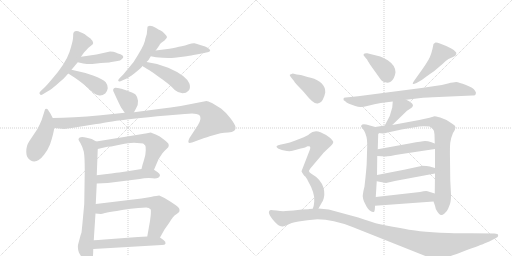
t = 0.00 s
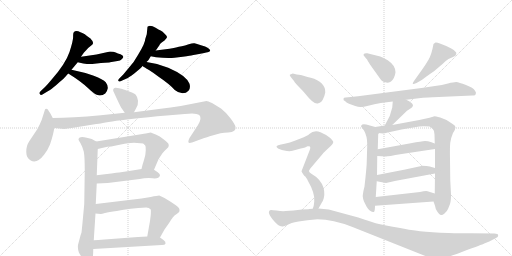
t = 3.74 s
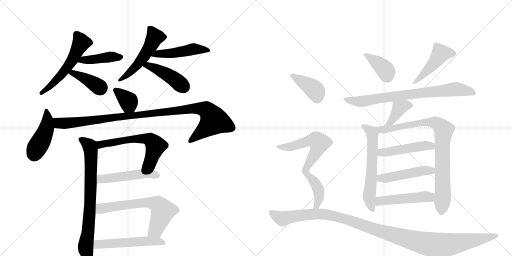
t = 7.48 s
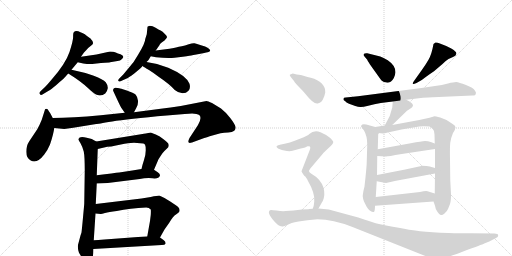
t = 11.22 s
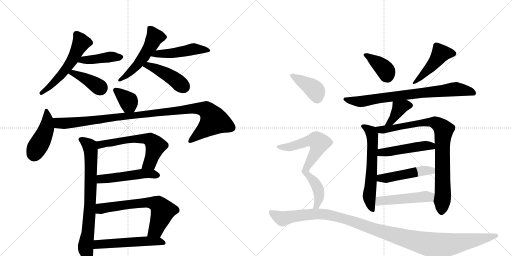
t = 14.95 s
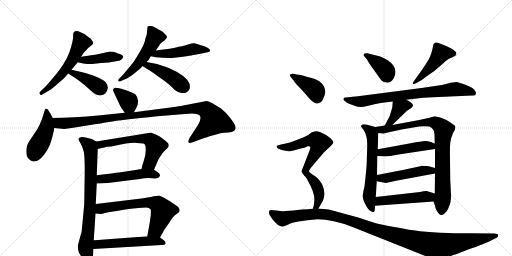
t = 18.69 s

The animated SVG that drew these frames (rendered in a browser with its animation timeline set to each time). Animation: 26 CSS @keyframes rules; one cycle of 18.69 s.

<svg version="1.1" viewBox="0 0 2048 1024" xmlns="http://www.w3.org/2000/svg">
  <g stroke="lightgray" stroke-dasharray="1,1" stroke-width="1" transform="scale(4, 4)">
    <line x1="0" y1="0" x2="256" y2="256"></line>
    <line x1="256" y1="0" x2="0" y2="256"></line>
    <line x1="128" y1="0" x2="128" y2="256"></line>
    <line x1="0" y1="128" x2="256" y2="128"></line>
    <line x1="256" y1="0" x2="512" y2="256"></line>
    <line x1="512" y1="0" x2="256" y2="256"></line>
    <line x1="384" y1="0" x2="384" y2="256"></line>
    <line x1="256" y1="128" x2="512" y2="128"></line>
  </g>
<g transform="scale(1, -1) translate(0, -850)">
   <style type="text/css">
    @keyframes keyframes0 {
      from {
       stroke: black;
       stroke-dashoffset: 556;
       stroke-width: 128;
       }
       64% {
       animation-timing-function: step-end;
       stroke: black;
       stroke-dashoffset: 0;
       stroke-width: 128;
       }
       to {
       stroke: black;
       stroke-width: 1024;
       }
       }
       #make-me-a-hanzi-animation-0 {
         animation: keyframes0 0.702474s both;
         animation-delay: 0.000000s;
         animation-timing-function: linear;
       }
    @keyframes keyframes1 {
      from {
       stroke: black;
       stroke-dashoffset: 422;
       stroke-width: 128;
       }
       58% {
       animation-timing-function: step-end;
       stroke: black;
       stroke-dashoffset: 0;
       stroke-width: 128;
       }
       to {
       stroke: black;
       stroke-width: 1024;
       }
       }
       #make-me-a-hanzi-animation-1 {
         animation: keyframes1 0.593424s both;
         animation-delay: 0.702474s;
         animation-timing-function: linear;
       }
    @keyframes keyframes2 {
      from {
       stroke: black;
       stroke-dashoffset: 395;
       stroke-width: 128;
       }
       56% {
       animation-timing-function: step-end;
       stroke: black;
       stroke-dashoffset: 0;
       stroke-width: 128;
       }
       to {
       stroke: black;
       stroke-width: 1024;
       }
       }
       #make-me-a-hanzi-animation-2 {
         animation: keyframes2 0.571452s both;
         animation-delay: 1.295898s;
         animation-timing-function: linear;
       }
    @keyframes keyframes3 {
      from {
       stroke: black;
       stroke-dashoffset: 516;
       stroke-width: 128;
       }
       63% {
       animation-timing-function: step-end;
       stroke: black;
       stroke-dashoffset: 0;
       stroke-width: 128;
       }
       to {
       stroke: black;
       stroke-width: 1024;
       }
       }
       #make-me-a-hanzi-animation-3 {
         animation: keyframes3 0.669922s both;
         animation-delay: 1.867350s;
         animation-timing-function: linear;
       }
    @keyframes keyframes4 {
      from {
       stroke: black;
       stroke-dashoffset: 482;
       stroke-width: 128;
       }
       61% {
       animation-timing-function: step-end;
       stroke: black;
       stroke-dashoffset: 0;
       stroke-width: 128;
       }
       to {
       stroke: black;
       stroke-width: 1024;
       }
       }
       #make-me-a-hanzi-animation-4 {
         animation: keyframes4 0.642253s both;
         animation-delay: 2.537272s;
         animation-timing-function: linear;
       }
    @keyframes keyframes5 {
      from {
       stroke: black;
       stroke-dashoffset: 440;
       stroke-width: 128;
       }
       59% {
       animation-timing-function: step-end;
       stroke: black;
       stroke-dashoffset: 0;
       stroke-width: 128;
       }
       to {
       stroke: black;
       stroke-width: 1024;
       }
       }
       #make-me-a-hanzi-animation-5 {
         animation: keyframes5 0.608073s both;
         animation-delay: 3.179525s;
         animation-timing-function: linear;
       }
    @keyframes keyframes6 {
      from {
       stroke: black;
       stroke-dashoffset: 361;
       stroke-width: 128;
       }
       54% {
       animation-timing-function: step-end;
       stroke: black;
       stroke-dashoffset: 0;
       stroke-width: 128;
       }
       to {
       stroke: black;
       stroke-width: 1024;
       }
       }
       #make-me-a-hanzi-animation-6 {
         animation: keyframes6 0.543783s both;
         animation-delay: 3.787598s;
         animation-timing-function: linear;
       }
    @keyframes keyframes7 {
      from {
       stroke: black;
       stroke-dashoffset: 443;
       stroke-width: 128;
       }
       59% {
       animation-timing-function: step-end;
       stroke: black;
       stroke-dashoffset: 0;
       stroke-width: 128;
       }
       to {
       stroke: black;
       stroke-width: 1024;
       }
       }
       #make-me-a-hanzi-animation-7 {
         animation: keyframes7 0.610514s both;
         animation-delay: 4.331380s;
         animation-timing-function: linear;
       }
    @keyframes keyframes8 {
      from {
       stroke: black;
       stroke-dashoffset: 1050;
       stroke-width: 128;
       }
       77% {
       animation-timing-function: step-end;
       stroke: black;
       stroke-dashoffset: 0;
       stroke-width: 128;
       }
       to {
       stroke: black;
       stroke-width: 1024;
       }
       }
       #make-me-a-hanzi-animation-8 {
         animation: keyframes8 1.104492s both;
         animation-delay: 4.941895s;
         animation-timing-function: linear;
       }
    @keyframes keyframes9 {
      from {
       stroke: black;
       stroke-dashoffset: 768;
       stroke-width: 128;
       }
       71% {
       animation-timing-function: step-end;
       stroke: black;
       stroke-dashoffset: 0;
       stroke-width: 128;
       }
       to {
       stroke: black;
       stroke-width: 1024;
       }
       }
       #make-me-a-hanzi-animation-9 {
         animation: keyframes9 0.875000s both;
         animation-delay: 6.046387s;
         animation-timing-function: linear;
       }
    @keyframes keyframes10 {
      from {
       stroke: black;
       stroke-dashoffset: 605;
       stroke-width: 128;
       }
       66% {
       animation-timing-function: step-end;
       stroke: black;
       stroke-dashoffset: 0;
       stroke-width: 128;
       }
       to {
       stroke: black;
       stroke-width: 1024;
       }
       }
       #make-me-a-hanzi-animation-10 {
         animation: keyframes10 0.742350s both;
         animation-delay: 6.921387s;
         animation-timing-function: linear;
       }
    @keyframes keyframes11 {
      from {
       stroke: black;
       stroke-dashoffset: 498;
       stroke-width: 128;
       }
       62% {
       animation-timing-function: step-end;
       stroke: black;
       stroke-dashoffset: 0;
       stroke-width: 128;
       }
       to {
       stroke: black;
       stroke-width: 1024;
       }
       }
       #make-me-a-hanzi-animation-11 {
         animation: keyframes11 0.655273s both;
         animation-delay: 7.663737s;
         animation-timing-function: linear;
       }
    @keyframes keyframes12 {
      from {
       stroke: black;
       stroke-dashoffset: 654;
       stroke-width: 128;
       }
       68% {
       animation-timing-function: step-end;
       stroke: black;
       stroke-dashoffset: 0;
       stroke-width: 128;
       }
       to {
       stroke: black;
       stroke-width: 1024;
       }
       }
       #make-me-a-hanzi-animation-12 {
         animation: keyframes12 0.782227s both;
         animation-delay: 8.319010s;
         animation-timing-function: linear;
       }
    @keyframes keyframes13 {
      from {
       stroke: black;
       stroke-dashoffset: 536;
       stroke-width: 128;
       }
       64% {
       animation-timing-function: step-end;
       stroke: black;
       stroke-dashoffset: 0;
       stroke-width: 128;
       }
       to {
       stroke: black;
       stroke-width: 1024;
       }
       }
       #make-me-a-hanzi-animation-13 {
         animation: keyframes13 0.686198s both;
         animation-delay: 9.101237s;
         animation-timing-function: linear;
       }
    @keyframes keyframes14 {
      from {
       stroke: black;
       stroke-dashoffset: 386;
       stroke-width: 128;
       }
       56% {
       animation-timing-function: step-end;
       stroke: black;
       stroke-dashoffset: 0;
       stroke-width: 128;
       }
       to {
       stroke: black;
       stroke-width: 1024;
       }
       }
       #make-me-a-hanzi-animation-14 {
         animation: keyframes14 0.564128s both;
         animation-delay: 9.787435s;
         animation-timing-function: linear;
       }
    @keyframes keyframes15 {
      from {
       stroke: black;
       stroke-dashoffset: 465;
       stroke-width: 128;
       }
       60% {
       animation-timing-function: step-end;
       stroke: black;
       stroke-dashoffset: 0;
       stroke-width: 128;
       }
       to {
       stroke: black;
       stroke-width: 1024;
       }
       }
       #make-me-a-hanzi-animation-15 {
         animation: keyframes15 0.628418s both;
         animation-delay: 10.351562s;
         animation-timing-function: linear;
       }
    @keyframes keyframes16 {
      from {
       stroke: black;
       stroke-dashoffset: 773;
       stroke-width: 128;
       }
       72% {
       animation-timing-function: step-end;
       stroke: black;
       stroke-dashoffset: 0;
       stroke-width: 128;
       }
       to {
       stroke: black;
       stroke-width: 1024;
       }
       }
       #make-me-a-hanzi-animation-16 {
         animation: keyframes16 0.879069s both;
         animation-delay: 10.979980s;
         animation-timing-function: linear;
       }
    @keyframes keyframes17 {
      from {
       stroke: black;
       stroke-dashoffset: 388;
       stroke-width: 128;
       }
       56% {
       animation-timing-function: step-end;
       stroke: black;
       stroke-dashoffset: 0;
       stroke-width: 128;
       }
       to {
       stroke: black;
       stroke-width: 1024;
       }
       }
       #make-me-a-hanzi-animation-17 {
         animation: keyframes17 0.565755s both;
         animation-delay: 11.859049s;
         animation-timing-function: linear;
       }
    @keyframes keyframes18 {
      from {
       stroke: black;
       stroke-dashoffset: 614;
       stroke-width: 128;
       }
       67% {
       animation-timing-function: step-end;
       stroke: black;
       stroke-dashoffset: 0;
       stroke-width: 128;
       }
       to {
       stroke: black;
       stroke-width: 1024;
       }
       }
       #make-me-a-hanzi-animation-18 {
         animation: keyframes18 0.749674s both;
         animation-delay: 12.424805s;
         animation-timing-function: linear;
       }
    @keyframes keyframes19 {
      from {
       stroke: black;
       stroke-dashoffset: 867;
       stroke-width: 128;
       }
       74% {
       animation-timing-function: step-end;
       stroke: black;
       stroke-dashoffset: 0;
       stroke-width: 128;
       }
       to {
       stroke: black;
       stroke-width: 1024;
       }
       }
       #make-me-a-hanzi-animation-19 {
         animation: keyframes19 0.955566s both;
         animation-delay: 13.174479s;
         animation-timing-function: linear;
       }
    @keyframes keyframes20 {
      from {
       stroke: black;
       stroke-dashoffset: 480;
       stroke-width: 128;
       }
       61% {
       animation-timing-function: step-end;
       stroke: black;
       stroke-dashoffset: 0;
       stroke-width: 128;
       }
       to {
       stroke: black;
       stroke-width: 1024;
       }
       }
       #make-me-a-hanzi-animation-20 {
         animation: keyframes20 0.640625s both;
         animation-delay: 14.130046s;
         animation-timing-function: linear;
       }
    @keyframes keyframes21 {
      from {
       stroke: black;
       stroke-dashoffset: 482;
       stroke-width: 128;
       }
       61% {
       animation-timing-function: step-end;
       stroke: black;
       stroke-dashoffset: 0;
       stroke-width: 128;
       }
       to {
       stroke: black;
       stroke-width: 1024;
       }
       }
       #make-me-a-hanzi-animation-21 {
         animation: keyframes21 0.642253s both;
         animation-delay: 14.770671s;
         animation-timing-function: linear;
       }
    @keyframes keyframes22 {
      from {
       stroke: black;
       stroke-dashoffset: 490;
       stroke-width: 128;
       }
       61% {
       animation-timing-function: step-end;
       stroke: black;
       stroke-dashoffset: 0;
       stroke-width: 128;
       }
       to {
       stroke: black;
       stroke-width: 1024;
       }
       }
       #make-me-a-hanzi-animation-22 {
         animation: keyframes22 0.648763s both;
         animation-delay: 15.412923s;
         animation-timing-function: linear;
       }
    @keyframes keyframes23 {
      from {
       stroke: black;
       stroke-dashoffset: 399;
       stroke-width: 128;
       }
       56% {
       animation-timing-function: step-end;
       stroke: black;
       stroke-dashoffset: 0;
       stroke-width: 128;
       }
       to {
       stroke: black;
       stroke-width: 1024;
       }
       }
       #make-me-a-hanzi-animation-23 {
         animation: keyframes23 0.574707s both;
         animation-delay: 16.061686s;
         animation-timing-function: linear;
       }
    @keyframes keyframes24 {
      from {
       stroke: black;
       stroke-dashoffset: 728;
       stroke-width: 128;
       }
       70% {
       animation-timing-function: step-end;
       stroke: black;
       stroke-dashoffset: 0;
       stroke-width: 128;
       }
       to {
       stroke: black;
       stroke-width: 1024;
       }
       }
       #make-me-a-hanzi-animation-24 {
         animation: keyframes24 0.842448s both;
         animation-delay: 16.636393s;
         animation-timing-function: linear;
       }
    @keyframes keyframes25 {
      from {
       stroke: black;
       stroke-dashoffset: 1182;
       stroke-width: 128;
       }
       79% {
       animation-timing-function: step-end;
       stroke: black;
       stroke-dashoffset: 0;
       stroke-width: 128;
       }
       to {
       stroke: black;
       stroke-width: 1024;
       }
       }
       #make-me-a-hanzi-animation-25 {
         animation: keyframes25 1.211914s both;
         animation-delay: 17.478841s;
         animation-timing-function: linear;
       }
</style>
<path d="M 322 721.5 Q 303 731 295 721 Q 292 718 292.5 703 Q 293 688 278 642.5 Q 263 597 205 530 Q 190 512 180 502 L 163 486 Q 156 479 158 476 Q 161 466 173 474 L 193 486 Q 202 491 226.5 511.5 Q 251 532 255 536 Q 259 540 273 556 L 286 571 L 311 601 L 324 623 L 336 640 Q 337 641 345.5 650.5 Q 354 660 365 668 Q 382 676 360 698 L 359 698 Q 347 706 344 709 Q 341 712 331.5 716.75 L 322 721.5 Z" fill="lightgray"></path> 
<path d="M 311 601 L 333 596 Q 353 593 369 594 L 404 598 Q 440 600 440 601 L 470 606 Q 481 607 488 614 Q 494 620 493 623 Q 493 629 482 633 Q 471 636 463 640 Q 455 644 440 644 L 386 632 L 324 623 C 294 619 282 608 311 601 Z" fill="lightgray"></path> 
<path d="M 273 556 Q 326 523 354 496 Q 382 469 394 469 Q 408 466 421 476 Q 429 484 431 497 Q 432 509 423 521 Q 413 532 375 547 Q 336 561 286 571 C 257 577 248 572 273 556 Z" fill="lightgray"></path> 
<path d="M 581 694 Q 581 678 553 632 L 535 603 Q 533 600 513 576 L 493 552 L 480 539 Q 467 526 477 524 Q 479 523 491 529 L 509 537 Q 514 539 537 556 L 549 566 Q 561 576 568 583 L 568 584 Q 569 585 570 586 L 586 602 Q 592 605 603 625 L 623 648 L 637 668 Q 639 674 644 678 L 658 688 Q 667 697 668 701 Q 669 705 659.5 714.5 Q 650 724 642.5 728 Q 635 732 622.5 739.5 Q 610 747 599 747 Q 592 745 590 743 L 587 713 L 581 694 Z" fill="lightgray"></path> 
<path d="M 603 625 L 624 621 Q 669 616 698 619 L 731 623 Q 765 628 769 629 L 807 636 Q 829 641 834 642 Q 839 643 841 648 Q 841 651 832 658 Q 823 664 804 669 Q 786 676 778 677 Q 770 678 755 673 Q 739 667 727 665 Q 715 663 704 660 Q 693 656 623 648 C 593 645 574 631 603 625 Z" fill="lightgray"></path> 
<path d="M 570 586 Q 576 582 596 570 Q 615 558 633 544 Q 679 513 699 490 Q 715 477 730 477 Q 745 477 754 487 Q 763 496 758 515 Q 745 548 673 579 Q 629 597 586 602 C 556 606 545 602 570 586 Z" fill="lightgray"></path> 
<path d="M 477 497 L 463 499 Q 459 500 455 496 Q 451 491 453 486 Q 480 427 485 419 L 499 399 C 516 374 522 374 536 401 L 545 418 Q 553 430 552 447 Q 550 463 543 471 Q 535 478 507 488 Q 479 497 477 497 Z" fill="lightgray"></path> 
<path d="M 211 378 L 201 397 Q 190 414 189 414 Q 181 416 180 412 L 167 371 Q 159 351 149 333 L 117 285 Q 105 267 105 243 Q 105 218 123 208 Q 148 194 177 232 Q 192 252 200 272 Q 214 314 217 338 C 220 360 220 360 211 378 Z" fill="lightgray"></path> 
<path d="M 499 399 L 403 389 Q 288 378 211 378 C 181 378 187 341 217 338 L 257 334 L 293 339 L 385 354 Q 388 354 449 364 Q 509 374 667 388 L 739 394 Q 784 400 797 390 Q 809 379 792 350 L 758 298 Q 745 272 768 280 L 817 298 Q 821 299 853 309 L 882 317 Q 896 319 913 320 Q 929 320 937 327 Q 944 333 942 343 Q 940 353 921 378 Q 901 403 884 416 L 848 438 Q 831 446 826 446 L 723 426 Q 682 419 643 415 L 536 401 L 499 399 Z" fill="lightgray"></path> 
<path d="M 387 149 L 391 254 C 392 280 392 280 385 284 L 367 294 L 347 299 Q 317 306 314 294 Q 313 290 322 277 Q 330 263 335 244 Q 339 224 339 168 L 337 36 Q 337 33 332 -20 Q 327 -73 326 -80 L 322 -92 L 314 -122 Q 308 -138 316 -161 L 322 -171 Q 329 -182 329 -183 Q 346 -208 358 -208 Q 373 -203 373 -146 L 375 -111 L 382 -4 L 383 34 L 387 116 L 387 149 Z" fill="lightgray"></path> 
<path d="M 561 277 Q 577 277 580 272 Q 583 266 583 249 Q 583 231 576 210 Q 569 189 566 174 C 559 145 604 143 616 171 L 634 213 L 649 236 Q 659 248 667 255 Q 675 262 675 267 Q 675 272 673 276 Q 671 279 654 293 L 639 304 L 623 312 Q 612 317 603 320 L 583 316 Q 574 316 570 314 L 385 284 C 355 279 362 247 391 254 L 429 263 Q 447 263 459 267 L 498 275 Q 529 279 536 279 L 561 277 Z" fill="lightgray"></path> 
<path d="M 566 174 L 529 168 L 477 160 Q 459 158 387 149 C 357 145 357 115 387 116 L 431 118 L 559 134 Q 583 139 610 137 Q 636 134 640 148 Q 641 154 631 161 L 616 171 C 603 180 596 179 566 174 Z" fill="lightgray"></path> 
<path d="M 382 -4 L 403 -6 Q 404 -7 420 -2 Q 435 2 467 6 Q 520 17 585 20 Q 596 20 603 12 Q 604 8 603 -10 L 600 -34 L 589 -96 C 584 -126 625 -126 640 -100 L 658 -68 L 677 -41 Q 693 -14 704 -8 Q 716 1 717 3 Q 723 17 702 30 L 681 44 Q 666 54 658 58 L 637 68 Q 630 68 603 62 L 566 56 L 383 34 C 353 30 352 -1 382 -4 Z" fill="lightgray"></path> 
<path d="M 418 -108 Q 390 -110 375 -111 C 345 -113 343 -148 373 -146 L 647 -130 Q 660 -130 662 -125 Q 664 -117 654 -110 L 640 -100 C 631 -94 619 -94 589 -96 L 552 -98 L 418 -108 Z" fill="lightgray"></path> 
<path d="M 1458 624 L 1469 611 Q 1469 609 1480 592 L 1525 529 Q 1532 521 1545 520 Q 1558 518 1564 524 Q 1579 537 1582 561 Q 1582 588 1551 609 Q 1533 620 1521 624 L 1469 637 Q 1459 638 1455 634 Q 1452 630 1458 624 Z" fill="lightgray"></path> 
<path d="M 1688 571 L 1656 526 Q 1650 518 1651 515 Q 1652 512 1666 518 L 1680 526 Q 1688 530 1703 542 Q 1718 553 1736 565 L 1770 594 Q 1781 606 1794 614 L 1812 622 Q 1824 627 1825 634 Q 1827 641 1820 645 Q 1817 650 1805 656 L 1785 666 L 1762 675 Q 1747 681 1742 680 Q 1738 678 1734 674 Q 1726 630 1714 611 Q 1703 592 1688 571 Z" fill="lightgray"></path> 
<path d="M 1740 506 L 1686 498 L 1432 465 L 1383 460 Q 1374 460 1374 455 Q 1372 449 1381 445 Q 1384 441 1396 435 L 1421 426 Q 1433 422 1441 422 Q 1449 421 1473 427 Q 1497 434 1523 438 L 1571 444 L 1625 451 L 1692 459 Q 1703 460 1755 462 L 1890 468 Q 1902 467 1903 474 Q 1906 480 1900 487 Q 1894 499 1864 510 Q 1835 521 1825 522 Q 1815 522 1792 516 Q 1769 509 1740 506 Z" fill="lightgray"></path> 
<path d="M 1571 444 L 1569 420 L 1559 386 L 1539 348 C 1525 321 1547 329 1569 350 L 1628 407 L 1645 418 Q 1650 421 1652 428 Q 1651 439 1625 451 C 1598 464 1573 474 1571 444 Z" fill="lightgray"></path> 
<path d="M 1501 342 L 1465 352 Q 1454 354 1449 352 Q 1444 348 1444 345 Q 1445 341 1456 328 Q 1469 306 1469 272 L 1467 204 Q 1467 183 1458 104 Q 1451 77 1451 64 Q 1452 53 1456 44 L 1466 24 Q 1471 15 1479 8 Q 1491 0 1495 2 Q 1500 3 1500 27 L 1503 62 L 1507 125 L 1508 150 L 1509 226 L 1511 253 L 1513 318 C 1514 338 1514 338 1501 342 Z" fill="lightgray"></path> 
<path d="M 1539 348 L 1501 342 C 1471 337 1483 321 1513 318 L 1532 316 Q 1537 316 1551 320 L 1606 332 L 1659 341 Q 1677 345 1695 345 L 1718 344 Q 1722 343 1731 334 Q 1738 328 1738 312 L 1739 276 L 1740 254 L 1740 178 L 1740 156 L 1739 76 L 1734 44 L 1740 27 Q 1741 16 1749 4 Q 1757 -9 1763 -10 Q 1769 -12 1778 -4 Q 1788 4 1792 14 L 1800 34 Q 1804 44 1804 72 L 1801 130 L 1800 214 Q 1799 260 1801 279 Q 1803 297 1812 318 Q 1822 333 1822 341 Q 1822 348 1809 355 L 1786 370 L 1761 380 Q 1741 385 1738 385 L 1718 379 Q 1693 373 1677 370 L 1569 350 L 1539 348 Z" fill="lightgray"></path> 
<path d="M 1509 226 L 1544 224 Q 1550 224 1607 234 L 1740 254 C 1770 258 1767 265 1739 276 L 1723 282 Q 1712 286 1700 286 Q 1688 285 1643 277 L 1511 253 C 1481 248 1479 228 1509 226 Z" fill="lightgray"></path> 
<path d="M 1507 125 L 1544 118 L 1584 127 L 1740 156 C 1769 161 1769 170 1740 178 L 1719 184 Q 1709 187 1688 187 Q 1686 186 1681 185 L 1616 171 L 1508 150 C 1479 144 1478 131 1507 125 Z" fill="lightgray"></path> 
<path d="M 1500 27 L 1734 44 C 1764 46 1768 67 1739 76 L 1710 85 Q 1702 87 1680 82 L 1503 62 C 1473 59 1470 25 1500 27 Z" fill="lightgray"></path> 
<path d="M 1163 542 L 1176 526 Q 1180 518 1197 501 Q 1214 484 1222 474 Q 1255 432 1271 436 Q 1288 440 1294 458 Q 1297 462 1301 480 Q 1302 523 1243 539 Q 1214 546 1210 548 Q 1206 550 1187 552 L 1171 556 L 1159 551 Q 1158 550 1163 542 Z" fill="lightgray"></path> 
<path d="M 1274 16 L 1288 41 Q 1292 46 1295 57 Q 1302 85 1288 114 Q 1279 130 1265 142 L 1244 156 Q 1236 162 1236 166 Q 1236 169 1242 177 L 1292 236 Q 1295 240 1309 253 L 1324 267 Q 1333 277 1333 281 Q 1334 285 1321 298 Q 1308 310 1282 321 Q 1257 332 1236 313 Q 1233 310 1231 309 L 1215 301 L 1179 287 Q 1158 279 1143 276 L 1124 272 Q 1110 269 1107 266 Q 1104 263 1110 258 Q 1116 253 1137 248 Q 1158 243 1170 247 Q 1183 251 1203 256 Q 1224 260 1230 265 Q 1236 266 1240 264 Q 1243 260 1239 250 L 1206 165 Q 1206 162 1218 146 Q 1224 143 1232 126 Q 1261 76 1257 44 L 1255 28 Q 1255 26 1251 15 C 1243 -14 1259 -10 1274 16 Z" fill="lightgray"></path> 
<path d="M 1233 13 L 1208 12 L 1174 8 L 1143 6 Q 1129 4 1106 8 Q 1084 11 1083 10 Q 1065 5 1090 -27 Q 1115 -59 1131 -56 Q 1136 -55 1151 -49 Q 1161 -42 1194 -36 Q 1227 -30 1270 -27 Q 1331 -27 1410 -58 L 1704 -175 Q 1747 -194 1790 -178 Q 1806 -174 1860 -153 Q 1927 -129 1937 -124 L 1957 -116 L 1984 -102 Q 1995 -96 1992 -90 Q 1992 -84 1978 -84 L 1881 -83 Q 1864 -84 1794 -82 Q 1725 -80 1680 -75 Q 1635 -70 1516 -46 Q 1495 -41 1433 -20 L 1315 12 L 1274 16 L 1251 15 L 1236 14 Q 1235 13 1233 13 Z" fill="lightgray"></path> 
      <clipPath id="make-me-a-hanzi-clip-0">
      <path d="M 322 721.5 Q 303 731 295 721 Q 292 718 292.5 703 Q 293 688 278 642.5 Q 263 597 205 530 Q 190 512 180 502 L 163 486 Q 156 479 158 476 Q 161 466 173 474 L 193 486 Q 202 491 226.5 511.5 Q 251 532 255 536 Q 259 540 273 556 L 286 571 L 311 601 L 324 623 L 336 640 Q 337 641 345.5 650.5 Q 354 660 365 668 Q 382 676 360 698 L 359 698 Q 347 706 344 709 Q 341 712 331.5 716.75 L 322 721.5 Z" fill="lightgray"></path>
      </clipPath>
      <path clip-path="url(#make-me-a-hanzi-clip-0)" d="M 305 714 L 325 679 L 290 610 L 241 546 L 166 478 " fill="none" id="make-me-a-hanzi-animation-0" stroke-dasharray="428 856" stroke-linecap="round"></path>

      <clipPath id="make-me-a-hanzi-clip-1">
      <path d="M 311 601 L 333 596 Q 353 593 369 594 L 404 598 Q 440 600 440 601 L 470 606 Q 481 607 488 614 Q 494 620 493 623 Q 493 629 482 633 Q 471 636 463 640 Q 455 644 440 644 L 386 632 L 324 623 C 294 619 282 608 311 601 Z" fill="lightgray"></path>
      </clipPath>
      <path clip-path="url(#make-me-a-hanzi-clip-1)" d="M 318 605 L 438 623 L 483 622 " fill="none" id="make-me-a-hanzi-animation-1" stroke-dasharray="294 588" stroke-linecap="round"></path>

      <clipPath id="make-me-a-hanzi-clip-2">
      <path d="M 273 556 Q 326 523 354 496 Q 382 469 394 469 Q 408 466 421 476 Q 429 484 431 497 Q 432 509 423 521 Q 413 532 375 547 Q 336 561 286 571 C 257 577 248 572 273 556 Z" fill="lightgray"></path>
      </clipPath>
      <path clip-path="url(#make-me-a-hanzi-clip-2)" d="M 282 554 L 292 559 L 321 546 L 403 496 " fill="none" id="make-me-a-hanzi-animation-2" stroke-dasharray="267 534" stroke-linecap="round"></path>

      <clipPath id="make-me-a-hanzi-clip-3">
      <path d="M 581 694 Q 581 678 553 632 L 535 603 Q 533 600 513 576 L 493 552 L 480 539 Q 467 526 477 524 Q 479 523 491 529 L 509 537 Q 514 539 537 556 L 549 566 Q 561 576 568 583 L 568 584 Q 569 585 570 586 L 586 602 Q 592 605 603 625 L 623 648 L 637 668 Q 639 674 644 678 L 658 688 Q 667 697 668 701 Q 669 705 659.5 714.5 Q 650 724 642.5 728 Q 635 732 622.5 739.5 Q 610 747 599 747 Q 592 745 590 743 L 587 713 L 581 694 Z" fill="lightgray"></path>
      </clipPath>
      <path clip-path="url(#make-me-a-hanzi-clip-3)" d="M 599 735 L 619 702 L 604 669 L 542 583 L 483 531 " fill="none" id="make-me-a-hanzi-animation-3" stroke-dasharray="388 776" stroke-linecap="round"></path>

      <clipPath id="make-me-a-hanzi-clip-4">
      <path d="M 603 625 L 624 621 Q 669 616 698 619 L 731 623 Q 765 628 769 629 L 807 636 Q 829 641 834 642 Q 839 643 841 648 Q 841 651 832 658 Q 823 664 804 669 Q 786 676 778 677 Q 770 678 755 673 Q 739 667 727 665 Q 715 663 704 660 Q 693 656 623 648 C 593 645 574 631 603 625 Z" fill="lightgray"></path>
      </clipPath>
      <path clip-path="url(#make-me-a-hanzi-clip-4)" d="M 609 630 L 691 637 L 775 654 L 833 650 " fill="none" id="make-me-a-hanzi-animation-4" stroke-dasharray="354 708" stroke-linecap="round"></path>

      <clipPath id="make-me-a-hanzi-clip-5">
      <path d="M 570 586 Q 576 582 596 570 Q 615 558 633 544 Q 679 513 699 490 Q 715 477 730 477 Q 745 477 754 487 Q 763 496 758 515 Q 745 548 673 579 Q 629 597 586 602 C 556 606 545 602 570 586 Z" fill="lightgray"></path>
      </clipPath>
      <path clip-path="url(#make-me-a-hanzi-clip-5)" d="M 577 587 L 605 584 L 644 566 L 688 541 L 736 502 " fill="none" id="make-me-a-hanzi-animation-5" stroke-dasharray="312 624" stroke-linecap="round"></path>

      <clipPath id="make-me-a-hanzi-clip-6">
      <path d="M 477 497 L 463 499 Q 459 500 455 496 Q 451 491 453 486 Q 480 427 485 419 L 499 399 C 516 374 522 374 536 401 L 545 418 Q 553 430 552 447 Q 550 463 543 471 Q 535 478 507 488 Q 479 497 477 497 Z" fill="lightgray"></path>
      </clipPath>
      <path clip-path="url(#make-me-a-hanzi-clip-6)" d="M 463 489 L 514 445 L 529 410 " fill="none" id="make-me-a-hanzi-animation-6" stroke-dasharray="233 466" stroke-linecap="round"></path>

      <clipPath id="make-me-a-hanzi-clip-7">
      <path d="M 211 378 L 201 397 Q 190 414 189 414 Q 181 416 180 412 L 167 371 Q 159 351 149 333 L 117 285 Q 105 267 105 243 Q 105 218 123 208 Q 148 194 177 232 Q 192 252 200 272 Q 214 314 217 338 C 220 360 220 360 211 378 Z" fill="lightgray"></path>
      </clipPath>
      <path clip-path="url(#make-me-a-hanzi-clip-7)" d="M 186 408 L 186 338 L 137 232 " fill="none" id="make-me-a-hanzi-animation-7" stroke-dasharray="315 630" stroke-linecap="round"></path>

      <clipPath id="make-me-a-hanzi-clip-8">
      <path d="M 499 399 L 403 389 Q 288 378 211 378 C 181 378 187 341 217 338 L 257 334 L 293 339 L 385 354 Q 388 354 449 364 Q 509 374 667 388 L 739 394 Q 784 400 797 390 Q 809 379 792 350 L 758 298 Q 745 272 768 280 L 817 298 Q 821 299 853 309 L 882 317 Q 896 319 913 320 Q 929 320 937 327 Q 944 333 942 343 Q 940 353 921 378 Q 901 403 884 416 L 848 438 Q 831 446 826 446 L 723 426 Q 682 419 643 415 L 536 401 L 499 399 Z" fill="lightgray"></path>
      </clipPath>
      <path clip-path="url(#make-me-a-hanzi-clip-8)" d="M 217 372 L 235 357 L 260 356 L 778 417 L 827 409 L 856 367 L 761 288 " fill="none" id="make-me-a-hanzi-animation-8" stroke-dasharray="922 1844" stroke-linecap="round"></path>

      <clipPath id="make-me-a-hanzi-clip-9">
      <path d="M 387 149 L 391 254 C 392 280 392 280 385 284 L 367 294 L 347 299 Q 317 306 314 294 Q 313 290 322 277 Q 330 263 335 244 Q 339 224 339 168 L 337 36 Q 337 33 332 -20 Q 327 -73 326 -80 L 322 -92 L 314 -122 Q 308 -138 316 -161 L 322 -171 Q 329 -182 329 -183 Q 346 -208 358 -208 Q 373 -203 373 -146 L 375 -111 L 382 -4 L 383 34 L 387 116 L 387 149 Z" fill="lightgray"></path>
      </clipPath>
      <path clip-path="url(#make-me-a-hanzi-clip-9)" d="M 322 292 L 359 265 L 363 244 L 359 3 L 343 -138 L 356 -199 " fill="none" id="make-me-a-hanzi-animation-9" stroke-dasharray="640 1280" stroke-linecap="round"></path>

      <clipPath id="make-me-a-hanzi-clip-10">
      <path d="M 561 277 Q 577 277 580 272 Q 583 266 583 249 Q 583 231 576 210 Q 569 189 566 174 C 559 145 604 143 616 171 L 634 213 L 649 236 Q 659 248 667 255 Q 675 262 675 267 Q 675 272 673 276 Q 671 279 654 293 L 639 304 L 623 312 Q 612 317 603 320 L 583 316 Q 574 316 570 314 L 385 284 C 355 279 362 247 391 254 L 429 263 Q 447 263 459 267 L 498 275 Q 529 279 536 279 L 561 277 Z" fill="lightgray"></path>
      </clipPath>
      <path clip-path="url(#make-me-a-hanzi-clip-10)" d="M 396 263 L 403 272 L 426 278 L 534 294 L 579 296 L 601 291 L 622 266 L 601 202 L 573 178 " fill="none" id="make-me-a-hanzi-animation-10" stroke-dasharray="477 954" stroke-linecap="round"></path>

      <clipPath id="make-me-a-hanzi-clip-11">
      <path d="M 566 174 L 529 168 L 477 160 Q 459 158 387 149 C 357 145 357 115 387 116 L 431 118 L 559 134 Q 583 139 610 137 Q 636 134 640 148 Q 641 154 631 161 L 616 171 C 603 180 596 179 566 174 Z" fill="lightgray"></path>
      </clipPath>
      <path clip-path="url(#make-me-a-hanzi-clip-11)" d="M 394 122 L 402 133 L 562 154 L 629 150 " fill="none" id="make-me-a-hanzi-animation-11" stroke-dasharray="370 740" stroke-linecap="round"></path>

      <clipPath id="make-me-a-hanzi-clip-12">
      <path d="M 382 -4 L 403 -6 Q 404 -7 420 -2 Q 435 2 467 6 Q 520 17 585 20 Q 596 20 603 12 Q 604 8 603 -10 L 600 -34 L 589 -96 C 584 -126 625 -126 640 -100 L 658 -68 L 677 -41 Q 693 -14 704 -8 Q 716 1 717 3 Q 723 17 702 30 L 681 44 Q 666 54 658 58 L 637 68 Q 630 68 603 62 L 566 56 L 383 34 C 353 30 352 -1 382 -4 Z" fill="lightgray"></path>
      </clipPath>
      <path clip-path="url(#make-me-a-hanzi-clip-12)" d="M 388 2 L 404 15 L 423 20 L 545 36 L 600 40 L 631 33 L 651 6 L 623 -70 L 596 -89 " fill="none" id="make-me-a-hanzi-animation-12" stroke-dasharray="526 1052" stroke-linecap="round"></path>

      <clipPath id="make-me-a-hanzi-clip-13">
      <path d="M 418 -108 Q 390 -110 375 -111 C 345 -113 343 -148 373 -146 L 647 -130 Q 660 -130 662 -125 Q 664 -117 654 -110 L 640 -100 C 631 -94 619 -94 589 -96 L 552 -98 L 418 -108 Z" fill="lightgray"></path>
      </clipPath>
      <path clip-path="url(#make-me-a-hanzi-clip-13)" d="M 380 -141 L 395 -127 L 584 -114 L 632 -115 L 653 -122 " fill="none" id="make-me-a-hanzi-animation-13" stroke-dasharray="408 816" stroke-linecap="round"></path>

      <clipPath id="make-me-a-hanzi-clip-14">
      <path d="M 1458 624 L 1469 611 Q 1469 609 1480 592 L 1525 529 Q 1532 521 1545 520 Q 1558 518 1564 524 Q 1579 537 1582 561 Q 1582 588 1551 609 Q 1533 620 1521 624 L 1469 637 Q 1459 638 1455 634 Q 1452 630 1458 624 Z" fill="lightgray"></path>
      </clipPath>
      <path clip-path="url(#make-me-a-hanzi-clip-14)" d="M 1463 631 L 1536 576 L 1551 540 " fill="none" id="make-me-a-hanzi-animation-14" stroke-dasharray="258 516" stroke-linecap="round"></path>

      <clipPath id="make-me-a-hanzi-clip-15">
      <path d="M 1688 571 L 1656 526 Q 1650 518 1651 515 Q 1652 512 1666 518 L 1680 526 Q 1688 530 1703 542 Q 1718 553 1736 565 L 1770 594 Q 1781 606 1794 614 L 1812 622 Q 1824 627 1825 634 Q 1827 641 1820 645 Q 1817 650 1805 656 L 1785 666 L 1762 675 Q 1747 681 1742 680 Q 1738 678 1734 674 Q 1726 630 1714 611 Q 1703 592 1688 571 Z" fill="lightgray"></path>
      </clipPath>
      <path clip-path="url(#make-me-a-hanzi-clip-15)" d="M 1814 636 L 1763 636 L 1737 598 L 1658 518 " fill="none" id="make-me-a-hanzi-animation-15" stroke-dasharray="337 674" stroke-linecap="round"></path>

      <clipPath id="make-me-a-hanzi-clip-16">
      <path d="M 1740 506 L 1686 498 L 1432 465 L 1383 460 Q 1374 460 1374 455 Q 1372 449 1381 445 Q 1384 441 1396 435 L 1421 426 Q 1433 422 1441 422 Q 1449 421 1473 427 Q 1497 434 1523 438 L 1571 444 L 1625 451 L 1692 459 Q 1703 460 1755 462 L 1890 468 Q 1902 467 1903 474 Q 1906 480 1900 487 Q 1894 499 1864 510 Q 1835 521 1825 522 Q 1815 522 1792 516 Q 1769 509 1740 506 Z" fill="lightgray"></path>
      </clipPath>
      <path clip-path="url(#make-me-a-hanzi-clip-16)" d="M 1381 453 L 1444 444 L 1816 493 L 1893 479 " fill="none" id="make-me-a-hanzi-animation-16" stroke-dasharray="645 1290" stroke-linecap="round"></path>

      <clipPath id="make-me-a-hanzi-clip-17">
      <path d="M 1571 444 L 1569 420 L 1559 386 L 1539 348 C 1525 321 1547 329 1569 350 L 1628 407 L 1645 418 Q 1650 421 1652 428 Q 1651 439 1625 451 C 1598 464 1573 474 1571 444 Z" fill="lightgray"></path>
      </clipPath>
      <path clip-path="url(#make-me-a-hanzi-clip-17)" d="M 1642 428 L 1620 428 L 1598 418 L 1565 364 L 1546 352 " fill="none" id="make-me-a-hanzi-animation-17" stroke-dasharray="260 520" stroke-linecap="round"></path>

      <clipPath id="make-me-a-hanzi-clip-18">
      <path d="M 1501 342 L 1465 352 Q 1454 354 1449 352 Q 1444 348 1444 345 Q 1445 341 1456 328 Q 1469 306 1469 272 L 1467 204 Q 1467 183 1458 104 Q 1451 77 1451 64 Q 1452 53 1456 44 L 1466 24 Q 1471 15 1479 8 Q 1491 0 1495 2 Q 1500 3 1500 27 L 1503 62 L 1507 125 L 1508 150 L 1509 226 L 1511 253 L 1513 318 C 1514 338 1514 338 1501 342 Z" fill="lightgray"></path>
      </clipPath>
      <path clip-path="url(#make-me-a-hanzi-clip-18)" d="M 1451 345 L 1485 322 L 1489 312 L 1487 158 L 1477 63 L 1492 8 " fill="none" id="make-me-a-hanzi-animation-18" stroke-dasharray="486 972" stroke-linecap="round"></path>

      <clipPath id="make-me-a-hanzi-clip-19">
      <path d="M 1539 348 L 1501 342 C 1471 337 1483 321 1513 318 L 1532 316 Q 1537 316 1551 320 L 1606 332 L 1659 341 Q 1677 345 1695 345 L 1718 344 Q 1722 343 1731 334 Q 1738 328 1738 312 L 1739 276 L 1740 254 L 1740 178 L 1740 156 L 1739 76 L 1734 44 L 1740 27 Q 1741 16 1749 4 Q 1757 -9 1763 -10 Q 1769 -12 1778 -4 Q 1788 4 1792 14 L 1800 34 Q 1804 44 1804 72 L 1801 130 L 1800 214 Q 1799 260 1801 279 Q 1803 297 1812 318 Q 1822 333 1822 341 Q 1822 348 1809 355 L 1786 370 L 1761 380 Q 1741 385 1738 385 L 1718 379 Q 1693 373 1677 370 L 1569 350 L 1539 348 Z" fill="lightgray"></path>
      </clipPath>
      <path clip-path="url(#make-me-a-hanzi-clip-19)" d="M 1508 338 L 1529 331 L 1555 334 L 1714 362 L 1739 360 L 1772 336 L 1772 78 L 1766 1 " fill="none" id="make-me-a-hanzi-animation-19" stroke-dasharray="739 1478" stroke-linecap="round"></path>

      <clipPath id="make-me-a-hanzi-clip-20">
      <path d="M 1509 226 L 1544 224 Q 1550 224 1607 234 L 1740 254 C 1770 258 1767 265 1739 276 L 1723 282 Q 1712 286 1700 286 Q 1688 285 1643 277 L 1511 253 C 1481 248 1479 228 1509 226 Z" fill="lightgray"></path>
      </clipPath>
      <path clip-path="url(#make-me-a-hanzi-clip-20)" d="M 1515 232 L 1536 242 L 1704 268 L 1722 267 L 1732 259 " fill="none" id="make-me-a-hanzi-animation-20" stroke-dasharray="352 704" stroke-linecap="round"></path>

      <clipPath id="make-me-a-hanzi-clip-21">
      <path d="M 1507 125 L 1544 118 L 1584 127 L 1740 156 C 1769 161 1769 170 1740 178 L 1719 184 Q 1709 187 1688 187 Q 1686 186 1681 185 L 1616 171 L 1508 150 C 1479 144 1478 131 1507 125 Z" fill="lightgray"></path>
      </clipPath>
      <path clip-path="url(#make-me-a-hanzi-clip-21)" d="M 1515 131 L 1523 138 L 1560 140 L 1696 168 L 1726 167 L 1733 173 " fill="none" id="make-me-a-hanzi-animation-21" stroke-dasharray="354 708" stroke-linecap="round"></path>

      <clipPath id="make-me-a-hanzi-clip-22">
      <path d="M 1500 27 L 1734 44 C 1764 46 1768 67 1739 76 L 1710 85 Q 1702 87 1680 82 L 1503 62 C 1473 59 1470 25 1500 27 Z" fill="lightgray"></path>
      </clipPath>
      <path clip-path="url(#make-me-a-hanzi-clip-22)" d="M 1507 32 L 1519 46 L 1718 62 L 1730 72 " fill="none" id="make-me-a-hanzi-animation-22" stroke-dasharray="362 724" stroke-linecap="round"></path>

      <clipPath id="make-me-a-hanzi-clip-23">
      <path d="M 1163 542 L 1176 526 Q 1180 518 1197 501 Q 1214 484 1222 474 Q 1255 432 1271 436 Q 1288 440 1294 458 Q 1297 462 1301 480 Q 1302 523 1243 539 Q 1214 546 1210 548 Q 1206 550 1187 552 L 1171 556 L 1159 551 Q 1158 550 1163 542 Z" fill="lightgray"></path>
      </clipPath>
      <path clip-path="url(#make-me-a-hanzi-clip-23)" d="M 1167 549 L 1252 497 L 1264 482 L 1269 458 " fill="none" id="make-me-a-hanzi-animation-23" stroke-dasharray="271 542" stroke-linecap="round"></path>

      <clipPath id="make-me-a-hanzi-clip-24">
      <path d="M 1274 16 L 1288 41 Q 1292 46 1295 57 Q 1302 85 1288 114 Q 1279 130 1265 142 L 1244 156 Q 1236 162 1236 166 Q 1236 169 1242 177 L 1292 236 Q 1295 240 1309 253 L 1324 267 Q 1333 277 1333 281 Q 1334 285 1321 298 Q 1308 310 1282 321 Q 1257 332 1236 313 Q 1233 310 1231 309 L 1215 301 L 1179 287 Q 1158 279 1143 276 L 1124 272 Q 1110 269 1107 266 Q 1104 263 1110 258 Q 1116 253 1137 248 Q 1158 243 1170 247 Q 1183 251 1203 256 Q 1224 260 1230 265 Q 1236 266 1240 264 Q 1243 260 1239 250 L 1206 165 Q 1206 162 1218 146 Q 1224 143 1232 126 Q 1261 76 1257 44 L 1255 28 Q 1255 26 1251 15 C 1243 -14 1259 -10 1274 16 Z" fill="lightgray"></path>
      </clipPath>
      <path clip-path="url(#make-me-a-hanzi-clip-24)" d="M 1112 263 L 1156 262 L 1251 290 L 1266 289 L 1278 279 L 1267 247 L 1221 168 L 1223 159 L 1262 116 L 1274 88 L 1275 53 L 1268 27 L 1257 20 " fill="none" id="make-me-a-hanzi-animation-24" stroke-dasharray="600 1200" stroke-linecap="round"></path>

      <clipPath id="make-me-a-hanzi-clip-25">
      <path d="M 1233 13 L 1208 12 L 1174 8 L 1143 6 Q 1129 4 1106 8 Q 1084 11 1083 10 Q 1065 5 1090 -27 Q 1115 -59 1131 -56 Q 1136 -55 1151 -49 Q 1161 -42 1194 -36 Q 1227 -30 1270 -27 Q 1331 -27 1410 -58 L 1704 -175 Q 1747 -194 1790 -178 Q 1806 -174 1860 -153 Q 1927 -129 1937 -124 L 1957 -116 L 1984 -102 Q 1995 -96 1992 -90 Q 1992 -84 1978 -84 L 1881 -83 Q 1864 -84 1794 -82 Q 1725 -80 1680 -75 Q 1635 -70 1516 -46 Q 1495 -41 1433 -20 L 1315 12 L 1274 16 L 1251 15 L 1236 14 Q 1235 13 1233 13 Z" fill="lightgray"></path>
      </clipPath>
      <path clip-path="url(#make-me-a-hanzi-clip-25)" d="M 1086 -1 L 1129 -25 L 1245 -7 L 1317 -9 L 1436 -43 L 1515 -73 L 1745 -133 L 1837 -122 L 1983 -92 " fill="none" id="make-me-a-hanzi-animation-25" stroke-dasharray="1054 2108" stroke-linecap="round"></path>

</g>
</svg>
